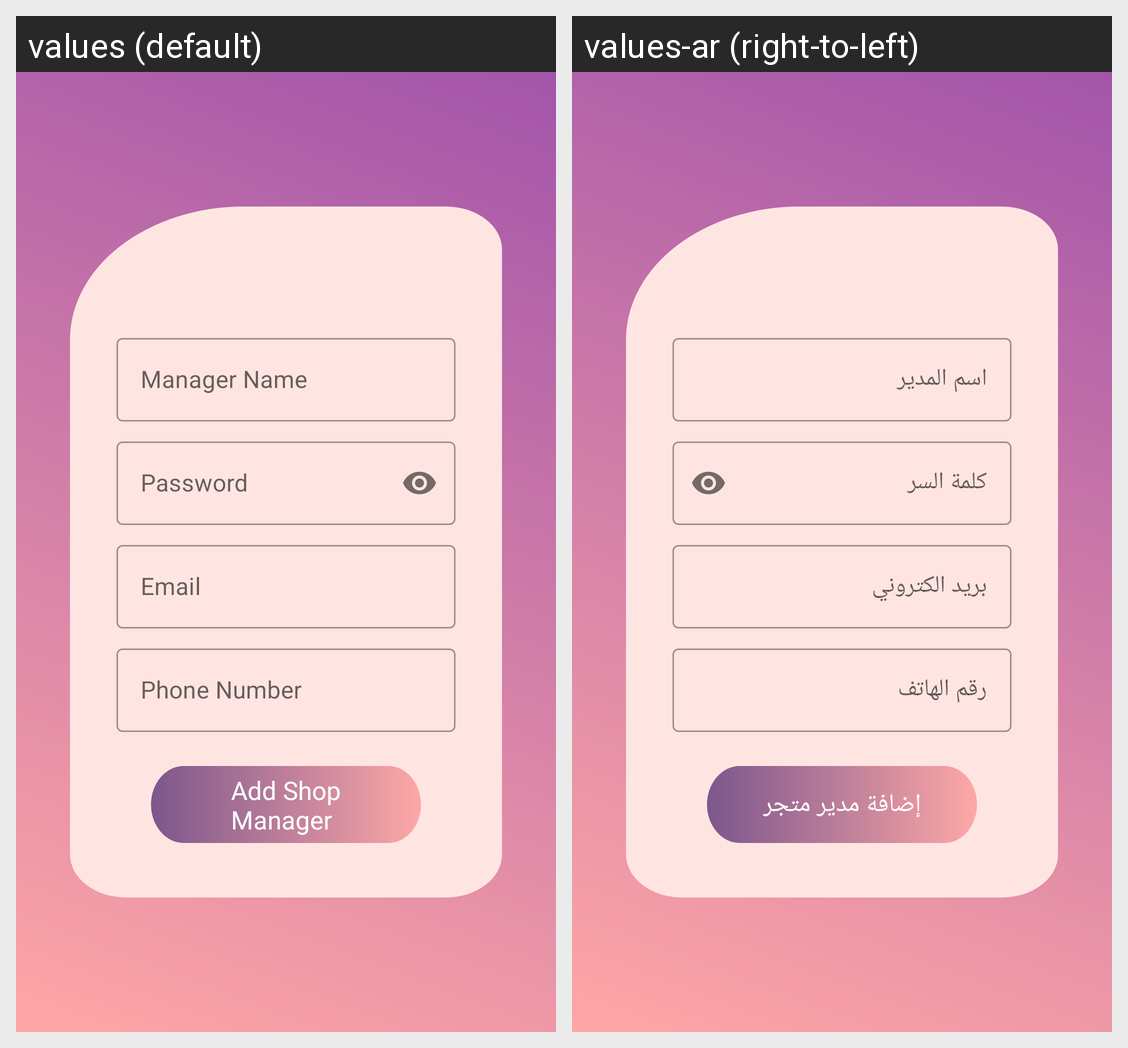

For this localized Android screen grid, give each drawn string resource with its value in every locale shown.
Android screen res/layout/add_shop_manager.xml rendered under 2 locales, left to right: values (default), values-ar (right-to-left). Device: Nexus 5 (rendered at 1080×1920; each locale shown at half size, 540×960, under a caption strip naming it); theme Theme.MobileAccountent.
Strings drawn on this screen, with the default value and each locale's value (text and hints the layout hard-codes, and strings that could not be matched under every locale, appear in the picture but are not listed):

manager_name
  values: Manager Name
  values-ar: اسم المدير

password
  values: Password
  values-ar: كلمة السر

email
  values: Email
  values-ar: بريد الكتروني

phone_number
  values: Phone Number
  values-ar: رقم الهاتف

add_shop_manager
  values: Add Shop
      Manager
  values-ar: إضافة مدير متجر
